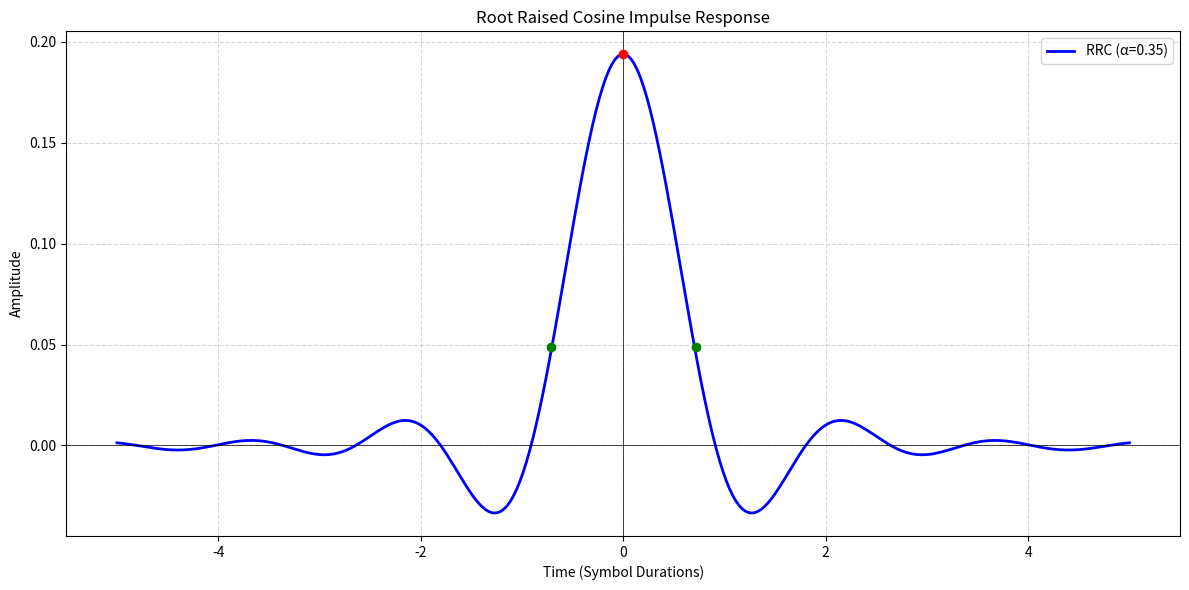

Write Python code to recreate this figure.
import matplotlib.pyplot as plt
import numpy as np


def root_raised_cosine(t, alpha):
    """Calculate Root Raised Cosine impulse response"""
    numerator = np.sin(np.pi*t*(1-alpha)) + 4*alpha*t*np.cos(np.pi*t*(1+alpha))
    denominator = np.pi*t*(1-(4*alpha*t)**2)
    
    # Handle special cases (t=0 and t=±1/(4α))
    h = np.zeros_like(t)
    mask = np.abs(t) != 1/(4*alpha)
    h[mask] = numerator[mask]/denominator[mask]
    
    # t=0 case
    h[np.abs(t) < 1e-10] = (1 + alpha*(4/np.pi - 1))
    
    # t=±1/(4α) case
    idx = np.where(np.abs(np.abs(t) - 1/(4*alpha)) < 1e-10)
    h[idx] = (alpha/np.sqrt(2)) * ((1+2/np.pi)*np.sin(np.pi/(4*alpha)) + (1-2/np.pi)*np.cos(np.pi/(4*alpha)))
    
    return h

# Parameters
alpha = 0.35  # Roll-off factor
span = 10     # Number of symbol durations to plot
sps = 32      # Samples per symbol (for smooth plotting)

# Time vector
t = np.linspace(-span/2, span/2, span*sps)
t_symbols = t  # Time in symbol durations

# Calculate impulse response
h = root_raised_cosine(t_symbols, alpha)

# Normalize energy
h /= np.sqrt(np.sum(h**2))

# Plotting
plt.figure(figsize=(12, 6))
plt.plot(t_symbols, h, 'b-', linewidth=2, label=f'RRC (α={alpha})')
plt.title('Root Raised Cosine Impulse Response')
plt.xlabel('Time (Symbol Durations)')
plt.ylabel('Amplitude')
plt.grid(True, which='both', linestyle='--', alpha=0.5)
plt.axhline(0, color='black', linewidth=0.5)
plt.axvline(0, color='black', linewidth=0.5)
plt.legend()
plt.tight_layout()

# Add markers for special points
plt.scatter([0], [h[np.argmin(np.abs(t_symbols))]], color='red', zorder=5)
plt.scatter([1/(4*alpha)], [h[np.argmin(np.abs(t_symbols - 1/(4*alpha)))]], color='green', zorder=5)
plt.scatter([-1/(4*alpha)], [h[np.argmin(np.abs(t_symbols + 1/(4*alpha)))]], color='green', zorder=5)

plt.show()
